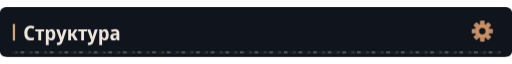
t = 0.00 s
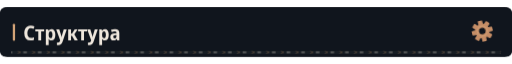
t = 5.09 s
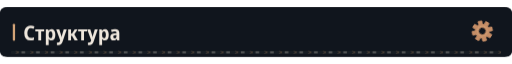
t = 8.09 s

The animated SVG that drew these frames (rendered in a browser with its animation timeline set to each time). Animation: 4 CSS @keyframes rules; frames cover the first 8.09 s, repeats indefinitely.

<svg xmlns="http://www.w3.org/2000/svg" width="1120" height="108" viewBox="0 0 1120 108" role="img"><defs><clipPath id="motion-frame"><rect x="1.0" y="1.0" width="1118.0" height="106.0" rx="14" /></clipPath><clipPath id="motion-belt"><rect x="24.0" y="95.0" width="1072.0" height="7" rx="1" /></clipPath><linearGradient id="motion-sheen" x1="0" y1="0" x2="1" y2=".2"><stop offset="0" stop-color="#e2c6a4" stop-opacity="0" /><stop offset=".46" stop-color="#e2c6a4" stop-opacity="0" /><stop offset=".5" stop-color="#e2c6a4" stop-opacity=".11" /><stop offset=".54" stop-color="#e2c6a4" stop-opacity="0" /><stop offset="1" stop-color="#e2c6a4" stop-opacity="0" /></linearGradient></defs><style>
@keyframes profile-belt { to { transform: translateX(32px); } }
@keyframes profile-sheen { to { transform: translateX(3360px); } }
@keyframes profile-gear { to { transform: rotate(360deg); } }
@keyframes profile-signal { 0%,100% { opacity: .35; } 50% { opacity: .85; } }
.profile-conveyor { animation: profile-belt 1.6s linear infinite; }
.profile-sheen { animation: profile-sheen 9s linear infinite; animation-delay: -5.09s; }
.profile-gear { transform-origin: 0px 0px; animation: profile-gear 24s linear infinite; }
.profile-signal { animation: profile-signal 6s cubic-bezier(.77,0,.175,1) infinite; animation-delay: -5.09s; }
@media (prefers-reduced-motion: reduce) {
 .profile-conveyor, .profile-sheen, .profile-gear, .profile-signal { animation: none; }
 .profile-sheen { opacity: 0; }
}
</style><title>Структура</title><rect width="1120" height="108" rx="16" fill="#0d1117" /><g clip-path="url(#motion-frame)" pointer-events="none"><rect x="-1120.0" y="0.0" width="1120.0" height="108.0" fill="url(#motion-sheen)" class="profile-sheen" /></g><rect width="1120" height="108" rx="12" fill="#10151d" /><rect x="28" y="36.0" width="5" height="37" rx="2" fill="#d4a478" /><g transform="translate(51 72) scale(0.044 -0.044)" fill="#eee6dc"><path transform="translate(0 0)" d="M358 -10Q207 -10 127.5 86.0Q48 182 48 354Q48 469 86.5 552.0Q125 635 197.0 679.5Q269 724 369 724Q417 724 464.0 713.5Q511 703 555 681L505 565Q436 599 376 599Q292 599 247.0 535.5Q202 472 202 354Q202 116 383 116Q453 116 530 151V25Q493 8 448.5 -1.0Q404 -10 358 -10Z" /><path transform="translate(585 0)" d="M160 0V437H11V546H451V437H302V0Z" /><path transform="translate(1046 0)" d="M74 -240V546H188L208 475H215Q238 513 272.0 534.5Q306 556 356 556Q442 556 494.0 483.5Q546 411 546 273Q546 136 493.5 63.0Q441 -10 355 -10Q304 -10 270.5 11.0Q237 32 215 64H208Q215 16 215 -16V-240ZM313 107Q402 107 402 274Q402 358 380.5 399.5Q359 441 312 441Q260 441 238.0 404.0Q216 367 215 290V269Q215 189 237.0 148.0Q259 107 313 107Z" /><path transform="translate(1635 0)" d="M107 -240Q85 -240 66.5 -237.5Q48 -235 34 -231V-112Q46 -115 58.0 -117.0Q70 -119 84 -119Q129 -119 151.5 -95.0Q174 -71 189 -27L198 -1L1 547H154L242 253Q249 229 254.5 203.5Q260 178 263 156H267Q270 177 276.5 202.0Q283 227 290 253L376 547H524L322 -51Q290 -146 241.0 -193.0Q192 -240 107 -240Z" /><path transform="translate(2160 0)" d="M71 0V546H213V335H262L394 546H540L376 288L552 0H392L261 222H213V0Z" /><path transform="translate(2716 0)" d="M160 0V437H11V546H451V437H302V0Z" /><path transform="translate(3177 0)" d="M107 -240Q85 -240 66.5 -237.5Q48 -235 34 -231V-112Q46 -115 58.0 -117.0Q70 -119 84 -119Q129 -119 151.5 -95.0Q174 -71 189 -27L198 -1L1 547H154L242 253Q249 229 254.5 203.5Q260 178 263 156H267Q270 177 276.5 202.0Q283 227 290 253L376 547H524L322 -51Q290 -146 241.0 -193.0Q192 -240 107 -240Z" /><path transform="translate(3702 0)" d="M74 -240V546H188L208 475H215Q238 513 272.0 534.5Q306 556 356 556Q442 556 494.0 483.5Q546 411 546 273Q546 136 493.5 63.0Q441 -10 355 -10Q304 -10 270.5 11.0Q237 32 215 64H208Q215 16 215 -16V-240ZM313 107Q402 107 402 274Q402 358 380.5 399.5Q359 441 312 441Q260 441 238.0 404.0Q216 367 215 290V269Q215 189 237.0 148.0Q259 107 313 107Z" /><path transform="translate(4291 0)" d="M194 -10Q115 -10 74.5 36.5Q34 83 34 158Q34 330 258 338L340 341V365Q340 407 317.5 426.5Q295 446 247 446Q186 446 106 412L67 513Q164 557 268 557Q377 557 429.5 508.5Q482 460 482 358V0H380L354 74H351Q320 31 282.5 10.5Q245 -10 194 -10ZM246 98Q286 98 313.0 125.5Q340 153 340 205V253L289 251Q232 248 206.0 227.0Q180 206 180 167Q180 132 197.5 115.0Q215 98 246 98Z" /></g><g transform="translate(1055 52.0) scale(1)"><g class="profile-gear" fill="#c58d66"><rect x="-5" y="-23" width="10" height="15" rx="2" transform="rotate(0)" /><rect x="-5" y="-23" width="10" height="15" rx="2" transform="rotate(45)" /><rect x="-5" y="-23" width="10" height="15" rx="2" transform="rotate(90)" /><rect x="-5" y="-23" width="10" height="15" rx="2" transform="rotate(135)" /><rect x="-5" y="-23" width="10" height="15" rx="2" transform="rotate(180)" /><rect x="-5" y="-23" width="10" height="15" rx="2" transform="rotate(225)" /><rect x="-5" y="-23" width="10" height="15" rx="2" transform="rotate(270)" /><rect x="-5" y="-23" width="10" height="15" rx="2" transform="rotate(315)" /><circle r="16" /><circle r="7" fill="#10151d" /><circle r="11" fill="none" stroke="#d4a478" stroke-width="1.5" /></g></g><g clip-path="url(#motion-belt)" pointer-events="none"><rect x="24.0" y="95.0" width="1072.0" height="7" fill="#171d23" /><g class="profile-conveyor"><path d="M-32 95l7 3.5 -7 3.5" fill="none" stroke="#9e7956" stroke-width="1.5" opacity=".55" /><rect x="-19.0" y="96.0" width="8" height="5" fill="#a5a29b" opacity=".4" /><path d="M0 95l7 3.5 -7 3.5" fill="none" stroke="#9e7956" stroke-width="1.5" opacity=".55" /><rect x="13.0" y="96.0" width="8" height="5" fill="#a5a29b" opacity=".4" /><path d="M32 95l7 3.5 -7 3.5" fill="none" stroke="#9e7956" stroke-width="1.5" opacity=".55" /><rect x="45.0" y="96.0" width="8" height="5" fill="#a5a29b" opacity=".4" /><path d="M64 95l7 3.5 -7 3.5" fill="none" stroke="#9e7956" stroke-width="1.5" opacity=".55" /><rect x="77.0" y="96.0" width="8" height="5" fill="#a5a29b" opacity=".4" /><path d="M96 95l7 3.5 -7 3.5" fill="none" stroke="#9e7956" stroke-width="1.5" opacity=".55" /><rect x="109.0" y="96.0" width="8" height="5" fill="#a5a29b" opacity=".4" /><path d="M128 95l7 3.5 -7 3.5" fill="none" stroke="#9e7956" stroke-width="1.5" opacity=".55" /><rect x="141.0" y="96.0" width="8" height="5" fill="#a5a29b" opacity=".4" /><path d="M160 95l7 3.5 -7 3.5" fill="none" stroke="#9e7956" stroke-width="1.5" opacity=".55" /><rect x="173.0" y="96.0" width="8" height="5" fill="#a5a29b" opacity=".4" /><path d="M192 95l7 3.5 -7 3.5" fill="none" stroke="#9e7956" stroke-width="1.5" opacity=".55" /><rect x="205.0" y="96.0" width="8" height="5" fill="#a5a29b" opacity=".4" /><path d="M224 95l7 3.5 -7 3.5" fill="none" stroke="#9e7956" stroke-width="1.5" opacity=".55" /><rect x="237.0" y="96.0" width="8" height="5" fill="#a5a29b" opacity=".4" /><path d="M256 95l7 3.5 -7 3.5" fill="none" stroke="#9e7956" stroke-width="1.5" opacity=".55" /><rect x="269.0" y="96.0" width="8" height="5" fill="#a5a29b" opacity=".4" /><path d="M288 95l7 3.5 -7 3.5" fill="none" stroke="#9e7956" stroke-width="1.5" opacity=".55" /><rect x="301.0" y="96.0" width="8" height="5" fill="#a5a29b" opacity=".4" /><path d="M320 95l7 3.5 -7 3.5" fill="none" stroke="#9e7956" stroke-width="1.5" opacity=".55" /><rect x="333.0" y="96.0" width="8" height="5" fill="#a5a29b" opacity=".4" /><path d="M352 95l7 3.5 -7 3.5" fill="none" stroke="#9e7956" stroke-width="1.5" opacity=".55" /><rect x="365.0" y="96.0" width="8" height="5" fill="#a5a29b" opacity=".4" /><path d="M384 95l7 3.5 -7 3.5" fill="none" stroke="#9e7956" stroke-width="1.5" opacity=".55" /><rect x="397.0" y="96.0" width="8" height="5" fill="#a5a29b" opacity=".4" /><path d="M416 95l7 3.5 -7 3.5" fill="none" stroke="#9e7956" stroke-width="1.5" opacity=".55" /><rect x="429.0" y="96.0" width="8" height="5" fill="#a5a29b" opacity=".4" /><path d="M448 95l7 3.5 -7 3.5" fill="none" stroke="#9e7956" stroke-width="1.5" opacity=".55" /><rect x="461.0" y="96.0" width="8" height="5" fill="#a5a29b" opacity=".4" /><path d="M480 95l7 3.5 -7 3.5" fill="none" stroke="#9e7956" stroke-width="1.5" opacity=".55" /><rect x="493.0" y="96.0" width="8" height="5" fill="#a5a29b" opacity=".4" /><path d="M512 95l7 3.5 -7 3.5" fill="none" stroke="#9e7956" stroke-width="1.5" opacity=".55" /><rect x="525.0" y="96.0" width="8" height="5" fill="#a5a29b" opacity=".4" /><path d="M544 95l7 3.5 -7 3.5" fill="none" stroke="#9e7956" stroke-width="1.5" opacity=".55" /><rect x="557.0" y="96.0" width="8" height="5" fill="#a5a29b" opacity=".4" /><path d="M576 95l7 3.5 -7 3.5" fill="none" stroke="#9e7956" stroke-width="1.5" opacity=".55" /><rect x="589.0" y="96.0" width="8" height="5" fill="#a5a29b" opacity=".4" /><path d="M608 95l7 3.5 -7 3.5" fill="none" stroke="#9e7956" stroke-width="1.5" opacity=".55" /><rect x="621.0" y="96.0" width="8" height="5" fill="#a5a29b" opacity=".4" /><path d="M640 95l7 3.5 -7 3.5" fill="none" stroke="#9e7956" stroke-width="1.5" opacity=".55" /><rect x="653.0" y="96.0" width="8" height="5" fill="#a5a29b" opacity=".4" /><path d="M672 95l7 3.5 -7 3.5" fill="none" stroke="#9e7956" stroke-width="1.5" opacity=".55" /><rect x="685.0" y="96.0" width="8" height="5" fill="#a5a29b" opacity=".4" /><path d="M704 95l7 3.5 -7 3.5" fill="none" stroke="#9e7956" stroke-width="1.5" opacity=".55" /><rect x="717.0" y="96.0" width="8" height="5" fill="#a5a29b" opacity=".4" /><path d="M736 95l7 3.5 -7 3.5" fill="none" stroke="#9e7956" stroke-width="1.5" opacity=".55" /><rect x="749.0" y="96.0" width="8" height="5" fill="#a5a29b" opacity=".4" /><path d="M768 95l7 3.5 -7 3.5" fill="none" stroke="#9e7956" stroke-width="1.5" opacity=".55" /><rect x="781.0" y="96.0" width="8" height="5" fill="#a5a29b" opacity=".4" /><path d="M800 95l7 3.5 -7 3.5" fill="none" stroke="#9e7956" stroke-width="1.5" opacity=".55" /><rect x="813.0" y="96.0" width="8" height="5" fill="#a5a29b" opacity=".4" /><path d="M832 95l7 3.5 -7 3.5" fill="none" stroke="#9e7956" stroke-width="1.5" opacity=".55" /><rect x="845.0" y="96.0" width="8" height="5" fill="#a5a29b" opacity=".4" /><path d="M864 95l7 3.5 -7 3.5" fill="none" stroke="#9e7956" stroke-width="1.5" opacity=".55" /><rect x="877.0" y="96.0" width="8" height="5" fill="#a5a29b" opacity=".4" /><path d="M896 95l7 3.5 -7 3.5" fill="none" stroke="#9e7956" stroke-width="1.5" opacity=".55" /><rect x="909.0" y="96.0" width="8" height="5" fill="#a5a29b" opacity=".4" /><path d="M928 95l7 3.5 -7 3.5" fill="none" stroke="#9e7956" stroke-width="1.5" opacity=".55" /><rect x="941.0" y="96.0" width="8" height="5" fill="#a5a29b" opacity=".4" /><path d="M960 95l7 3.5 -7 3.5" fill="none" stroke="#9e7956" stroke-width="1.5" opacity=".55" /><rect x="973.0" y="96.0" width="8" height="5" fill="#a5a29b" opacity=".4" /><path d="M992 95l7 3.5 -7 3.5" fill="none" stroke="#9e7956" stroke-width="1.5" opacity=".55" /><rect x="1005.0" y="96.0" width="8" height="5" fill="#a5a29b" opacity=".4" /><path d="M1024 95l7 3.5 -7 3.5" fill="none" stroke="#9e7956" stroke-width="1.5" opacity=".55" /><rect x="1037.0" y="96.0" width="8" height="5" fill="#a5a29b" opacity=".4" /><path d="M1056 95l7 3.5 -7 3.5" fill="none" stroke="#9e7956" stroke-width="1.5" opacity=".55" /><rect x="1069.0" y="96.0" width="8" height="5" fill="#a5a29b" opacity=".4" /><path d="M1088 95l7 3.5 -7 3.5" fill="none" stroke="#9e7956" stroke-width="1.5" opacity=".55" /><rect x="1101.0" y="96.0" width="8" height="5" fill="#a5a29b" opacity=".4" /><path d="M1120 95l7 3.5 -7 3.5" fill="none" stroke="#9e7956" stroke-width="1.5" opacity=".55" /><rect x="1133.0" y="96.0" width="8" height="5" fill="#a5a29b" opacity=".4" /></g></g></svg>
